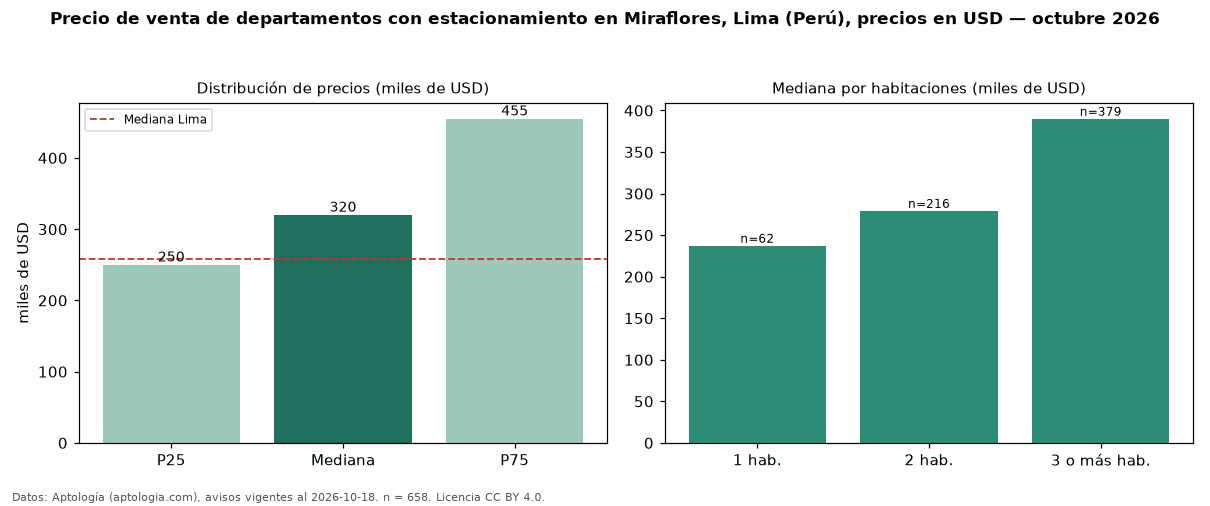

The file beside this chart, header and first rows:
seccion, metrica, valor, moneda, n
filtro, parq1, con estacionamiento, , 658
precio, p25, 250000, USD, 658
precio, mediana, 320000, USD, 658
precio, p75, 455000, USD, 658
precio, minimo, 120000, USD, 658
precio, maximo, 1700000, USD, 658
m2, mediana_precio_m2, 2689, USD, 640
m2, area_mediana_m2, 121.5, m2, 640
admin, mediana_admin_mes, 420.0, USD, 45
banos, mediana_banos, 2.0, , 
parqueadero, pct_con_parqueadero, 100.0, %, 658
habitaciones, 1, 237250, USD, 62
habitaciones, 2, 279200, USD, 216
habitaciones, 3+, 390000, USD, 379
ciudad, mediana_ciudad_referencia, 258023, USD, 
ciudad, mediana_m2_ciudad, 2305, USD, 
fuente, fecha_datos, 2026-10-18, , 
fuente, atribucion, https://www.aptologia.com/pe/venta/lima/…, , 
fuente, licencia, CC BY 4.0, , 
